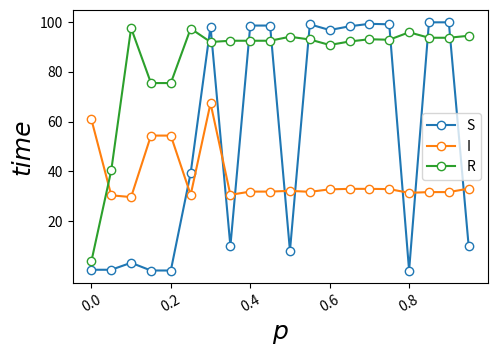

Recreate this plot in Python. (Note: this script raises an exception after producing the figure.)
# 这图没用
# 做出了WS无标度网络与同步时间的关系图

import numpy as np
from matplotlib.backends.backend_pdf import PdfPages
from scipy.integrate import solve_ivp
import matplotlib.pyplot as plt
import networkx as nx
import random

path = "images/time_WS_p/sir/"
n = 16
k = 4
c=.2
synchronization_upsilon = .001
length = 100
n_length = 10
figsize = (5, 3.5)

H_vec = [1, 0.01, 1]
beta_gamma = [.5, .2]
s_i_r_init = [.9999, .0001, 0]
bottom = .2
top = .98
right = .98
left = .15
text_max_min = [-.005, -.03, 17]

font_title = {'family': 'Times New Roman',
              'weight': 'bold',
              'style': 'italic',
              'size': 18,
              }
font_xy = {'family': 'Times New Roman',
           'weight': 'normal',
           'style': 'italic',
           'size': 18,
           }
font_axis = {'family': 'Times New Roman',
             'weight': 'normal',
             'style': 'italic',
             'size': 24,
             }


def sir(t, z, *args):
    result = []
    kind_len = int(len(list(z)) / 3)
    for j in range(kind_len):
        s = list(z)[j * 3]
        i = list(z)[j * 3 + 1]
        beta = beta_gamma[0]
        gamma = beta_gamma[1]
        # 孤立节点方程
        s0 = - beta * s * i
        i0 = beta * s * i - gamma * i
        r0 = gamma * i
        # 耦合项
        for h in range(j * kind_len, (j + 1) * kind_len):
            sj = z[3 * (h - (j * kind_len))]
            ij = z[3 * (h - (j * kind_len)) + 1]
            rj = z[3 * (h - (j * kind_len)) + 2]
            s0 += H_vec[0] * sj * args[h]
            i0 += H_vec[1] * ij * args[h]
            r0 += H_vec[2] * rj * args[h]
        result.append(s0)
        result.append(i0)
        result.append(r0)
    return result


# 构建一个网络，返回值为网络内联矩阵
def build_network(n, k,p):
    g = nx.watts_strogatz_graph(n, k, p, seed=123)
    # g = nx.barabasi_albert_graph(n, k, seed=123)
    inline_mat = [[0 for i in range(n)] for j in range(n)]

    for i in g.edges:
        strength = 1
        inline_mat[i[0]][i[1]] = strength
        inline_mat[i[1]][i[0]] = strength
    for i in range(len(inline_mat)):
        inline_mat[i][i] = -sum(inline_mat[i])
    # [print(i) for i in inline_mat]
    # [print("%d=%d" % (i, g.degree(i)), end=" ") for i in g.nodes]
    return inline_mat


def f1(x):
    if x % 3 == 0:
        return "S$_%d$" % (x / 3)
    elif x % 3 == 1:
        return "I$_%d$" % (x / 3)
    else:
        return "R$_%d$" % (x / 3)


def run_strength_time(p):
    inline_mat = build_network(n, k,p)
    xs = [0 for _ in range(3 * n)]
    paras = [0 for _ in range(n * n)]
    for i in range(n):
        xs[i * 3] = s_i_r_init[0]
        xs[i * 3 + 1] = 0
        xs[i * 3 + 2] = 1 - s_i_r_init[0]
        for j in range(n):
            paras[i * n + j] = c * inline_mat[i][j]
    xs[1] = s_i_r_init[1]
    xs[2] = s_i_r_init[2]

    sol = solve_ivp(sir, [0, length], xs, args=paras, method='Radau',
                    dense_output=True)
    t = np.linspace(0, length, length * n_length)
    z = sol.sol(t)
    aver_x = [[0 for _ in range(len(t))] for _ in range(3)]
    synchronized_t = [0, 0, 0]

    for j in range(3):
        for i in range(n):
            for h in range(len(t)):
                aver_x[j][h] += z.T.T[i * 3 + j][h]
        aver_x[j] = [i / n for i in aver_x[j]]
        for i in range(n):
            is_synchronized = False
            for time in range(1, len(t)):
                if abs(z[i * 3 + j][time] - aver_x[j][time])/aver_x[j][time] > synchronization_upsilon:
                    is_synchronized = False
                elif not is_synchronized and time > synchronized_t[j]:
                    synchronized_t[j] = t[time]
                    is_synchronized = True
    return synchronized_t,[aver_x[0][-1],aver_x[1][-1],aver_x[2][-1]]


if __name__ == '__main__':
    p0 = .05
    synchronized_c_time = [[], [], []]
    synchronized_c_state= [[], [], []]
    p = range(0,20)
    for i in p:
        temp1,temp2 = run_strength_time(i * p0)
        for j in range(3):
            synchronized_c_time[j].append(temp1[j])
            synchronized_c_state[j].append(temp2[j])
    fig=plt.figure(figsize=figsize)
    plt.subplots_adjust(top=top,right=right,bottom=bottom,left=left)
    for j in range(3):
        plt.plot([i * p0 for i in p], synchronized_c_time[j], "o-",
                 label=["S","I","R"][j], markerfacecolor="w")
    plt.xticks([i * p0 for i in p[::4]],rotation=30)
    plt.yticks([i*20 for i in range(1,1+int(length/20))])
    plt.xlabel("p",fontdict=font_xy)
    plt.ylabel("time",fontdict=font_xy)
    plt.legend()
    with PdfPages('%sp_time.pdf' % path) as pdf:
        pdf.savefig(fig)
    plt.savefig('%sp_time.eps' % path, format="eps")

    fig = plt.figure(figsize=figsize)
    plt.subplots_adjust(top=top, right=right, bottom=bottom, left=left)
    for j in range(3):
        plt.plot([i * p0 for i in p], synchronized_c_state[j], "o-",
                 label=["S", "I", "R"][j], markerfacecolor="w")
    # plt.xticks([i * c0 + c0 for i in c[::2]], rotation=30)
    # plt.yticks([i * 20 for i in range(1, 1 + int(length / 20))])
    plt.xlabel("p", fontdict=font_xy)
    plt.ylabel("state", fontdict=font_xy)
    plt.legend()
    with PdfPages('%sp_state.pdf' % path) as pdf:
        pdf.savefig(fig)
    plt.savefig('%sp_state.eps' % path, format="eps")
    plt.show()
